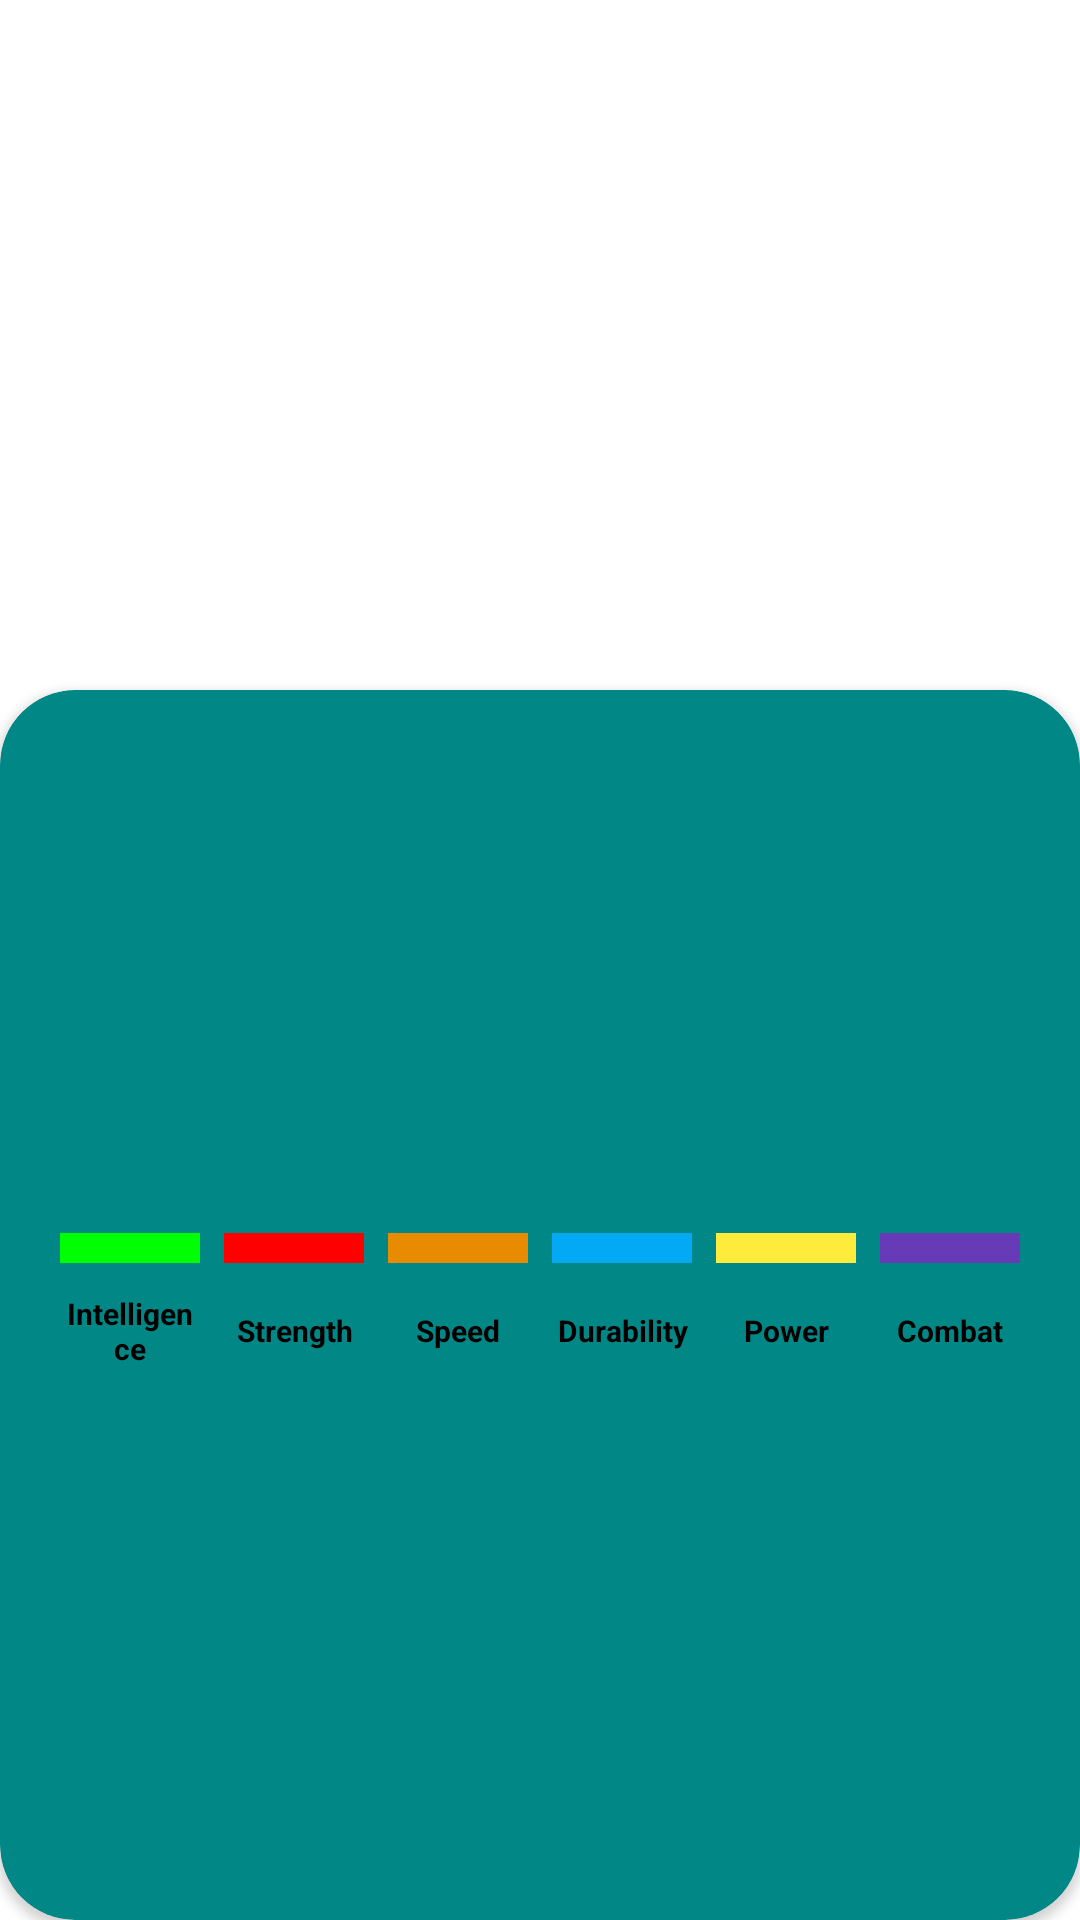

Layout XML and referenced resources for this Android screen:
<!-- AndroidManifest.xml: application theme Theme.PruebaTEST -->
<!-- res/layout/activity_detailed_hero_info.xml -->
<?xml version="1.0" encoding="utf-8"?>
<androidx.constraintlayout.widget.ConstraintLayout xmlns:android="http://schemas.android.com/apk/res/android"
	xmlns:app="http://schemas.android.com/apk/res-auto"
	xmlns:tools="http://schemas.android.com/tools"
	android:id="@+id/main"
	android:layout_width="match_parent"
	android:layout_height="match_parent"
	tools:context=".superherolist.DetailedHeroInfoActivity">

	<ImageView
		android:id="@+id/ivHeroDetailImage"
		android:layout_width="0dp"
		android:layout_height="250dp"
		android:scaleType="centerCrop"
		app:layout_constraintEnd_toEndOf="parent"
		app:layout_constraintStart_toStartOf="parent"
		app:layout_constraintTop_toTopOf="parent"
		tools:background="@color/purple_200" />

	<androidx.cardview.widget.CardView
		android:layout_width="0dp"
		android:layout_height="0dp"
		android:layout_marginTop="230dp"
		android:elevation="10dp"
		app:cardBackgroundColor="@color/teal_700"
		app:cardCornerRadius="25dp"
		app:layout_constraintBottom_toBottomOf="parent"
		app:layout_constraintEnd_toEndOf="parent"
		app:layout_constraintStart_toStartOf="parent"
		app:layout_constraintTop_toTopOf="parent">

		<LinearLayout
			android:layout_width="match_parent"
			android:layout_height="match_parent"
			android:orientation="vertical">

			<TextView
				android:id="@+id/tvHeroDetailName"
				android:layout_width="match_parent"
				android:layout_height="wrap_content"
				android:gravity="center"
				android:textColor="@color/black"
				android:textSize="28sp"
				android:textStyle="bold"
				tools:text="Hello Word" />

			<TextView
				android:id="@+id/tvHeroFullName"
				android:layout_width="match_parent"
				android:layout_height="wrap_content"
				android:gravity="center"
				android:textColor="@color/black"
				android:textStyle="bold|italic"
				tools:text="Hello Word" />

			<TextView
				android:id="@+id/tvHeroPublisher"
				android:layout_width="match_parent"
				android:layout_height="wrap_content"
				android:gravity="center"
				android:textSize="11sp"
				tools:text="Hello Word" />

			<LinearLayout
				android:layout_width="match_parent"
				android:layout_height="100dp"
				android:layout_marginHorizontal="16dp"
				android:layout_marginTop="20dp"
				android:gravity="bottom"
				android:orientation="horizontal">

				<View
					android:id="@+id/viewIntelligence"
					android:layout_width="0dp"
					android:layout_height="10dp"
					android:layout_marginHorizontal="4dp"
					android:layout_weight="1"
					android:background="@color/superhero_stat_intelligence" />

				<View
					android:id="@+id/viewStrength"
					android:layout_width="0dp"
					android:layout_height="10dp"
					android:layout_marginHorizontal="4dp"
					android:layout_weight="1"
					android:background="@color/superhero_stat_strength" />

				<View
					android:id="@+id/viewSpeed"
					android:layout_width="0dp"
					android:layout_height="10dp"
					android:layout_marginHorizontal="4dp"
					android:layout_weight="1"
					android:background="@color/superhero_stat_speed" />

				<View
					android:id="@+id/viewDurability"
					android:layout_width="0dp"
					android:layout_height="10dp"
					android:layout_marginHorizontal="4dp"
					android:layout_weight="1"
					android:background="@color/superhero_stat_durability" />

				<View
					android:id="@+id/viewPower"
					android:layout_width="0dp"
					android:layout_height="10dp"
					android:layout_marginHorizontal="4dp"
					android:layout_weight="1"
					android:background="@color/superhero_stat_power" />

				<View
					android:id="@+id/viewCombat"
					android:layout_width="0dp"
					android:layout_height="10dp"
					android:layout_marginHorizontal="4dp"
					android:layout_weight="1"
					android:background="@color/superhero_stat_combat" />

			</LinearLayout>

			<LinearLayout
				android:layout_width="match_parent"
				android:layout_height="wrap_content"
				android:layout_marginHorizontal="16dp"
				android:layout_marginTop="10dp"
				android:gravity="center"
				android:orientation="horizontal">

				<TextView
					android:layout_width="0dp"
					android:layout_height="wrap_content"
					android:layout_marginHorizontal="4dp"
					android:layout_weight="1"
					android:gravity="center"
					android:text="Intelligence"
					android:textColor="@color/black"
					android:textSize="10sp"
					android:textStyle="bold" />

				<TextView
					android:layout_width="0dp"
					android:layout_height="wrap_content"
					android:layout_marginHorizontal="4dp"
					android:layout_weight="1"
					android:gravity="center"
					android:text="Strength"
					android:textColor="@color/black"
					android:textSize="10sp"
					android:textStyle="bold" />

				<TextView
					android:layout_width="0dp"
					android:layout_height="wrap_content"
					android:layout_marginHorizontal="4dp"
					android:layout_weight="1"
					android:gravity="center"
					android:text="Speed"
					android:textColor="@color/black"
					android:textSize="10sp"
					android:textStyle="bold" />

				<TextView
					android:layout_width="0dp"
					android:layout_height="wrap_content"
					android:layout_marginHorizontal="4dp"
					android:layout_weight="1"
					android:gravity="center"
					android:text="Durability"
					android:textColor="@color/black"
					android:textSize="10sp"
					android:textStyle="bold" />

				<TextView
					android:layout_width="0dp"
					android:layout_height="wrap_content"
					android:layout_marginHorizontal="4dp"
					android:layout_weight="1"
					android:gravity="center"
					android:text="Power"
					android:textColor="@color/black"
					android:textSize="10sp"
					android:textStyle="bold" />

				<TextView
					android:layout_width="0dp"
					android:layout_height="wrap_content"
					android:layout_marginHorizontal="4dp"
					android:layout_weight="1"
					android:gravity="center"
					android:text="Combat"
					android:textColor="@color/black"
					android:textSize="10sp"
					android:textStyle="bold" />

			</LinearLayout>

		</LinearLayout>

	</androidx.cardview.widget.CardView>

</androidx.constraintlayout.widget.ConstraintLayout>
<!-- resources referenced by this layout -->
<resources>
  <color name="black">#FF000000</color>
  <color name="purple_200">#FFBB86FC</color>
  <color name="superhero_stat_combat">#673AB7</color>
  <color name="superhero_stat_durability">#03A9F4</color>
  <color name="superhero_stat_intelligence">#00ff00</color>
  <color name="superhero_stat_power">#FFEB3B</color>
  <color name="superhero_stat_speed">#E88B00</color>
  <color name="superhero_stat_strength">#FF0000</color>
  <color name="teal_700">#FF018786</color>
  <style name="Theme.PruebaTEST" parent="Theme.MaterialComponents.DayNight.DarkActionBar">
          
          <item name="colorPrimary">@color/purple_500</item>
          <item name="colorPrimaryVariant">@color/purple_700</item>
          <item name="colorOnPrimary">@color/white</item>
          
          <item name="colorSecondary">@color/teal_200</item>
          <item name="colorSecondaryVariant">@color/teal_700</item>
          <item name="colorOnSecondary">@color/black</item>
          
          <item name="android:statusBarColor">?attr/colorPrimaryVariant</item>
          
      </style>
  <color name="purple_500">#FF6200EE</color>
  <color name="purple_700">#FF3700B3</color>
  <color name="white">#FFFFFFFF</color>
  <color name="teal_200">#FF03DAC5</color>
</resources>
